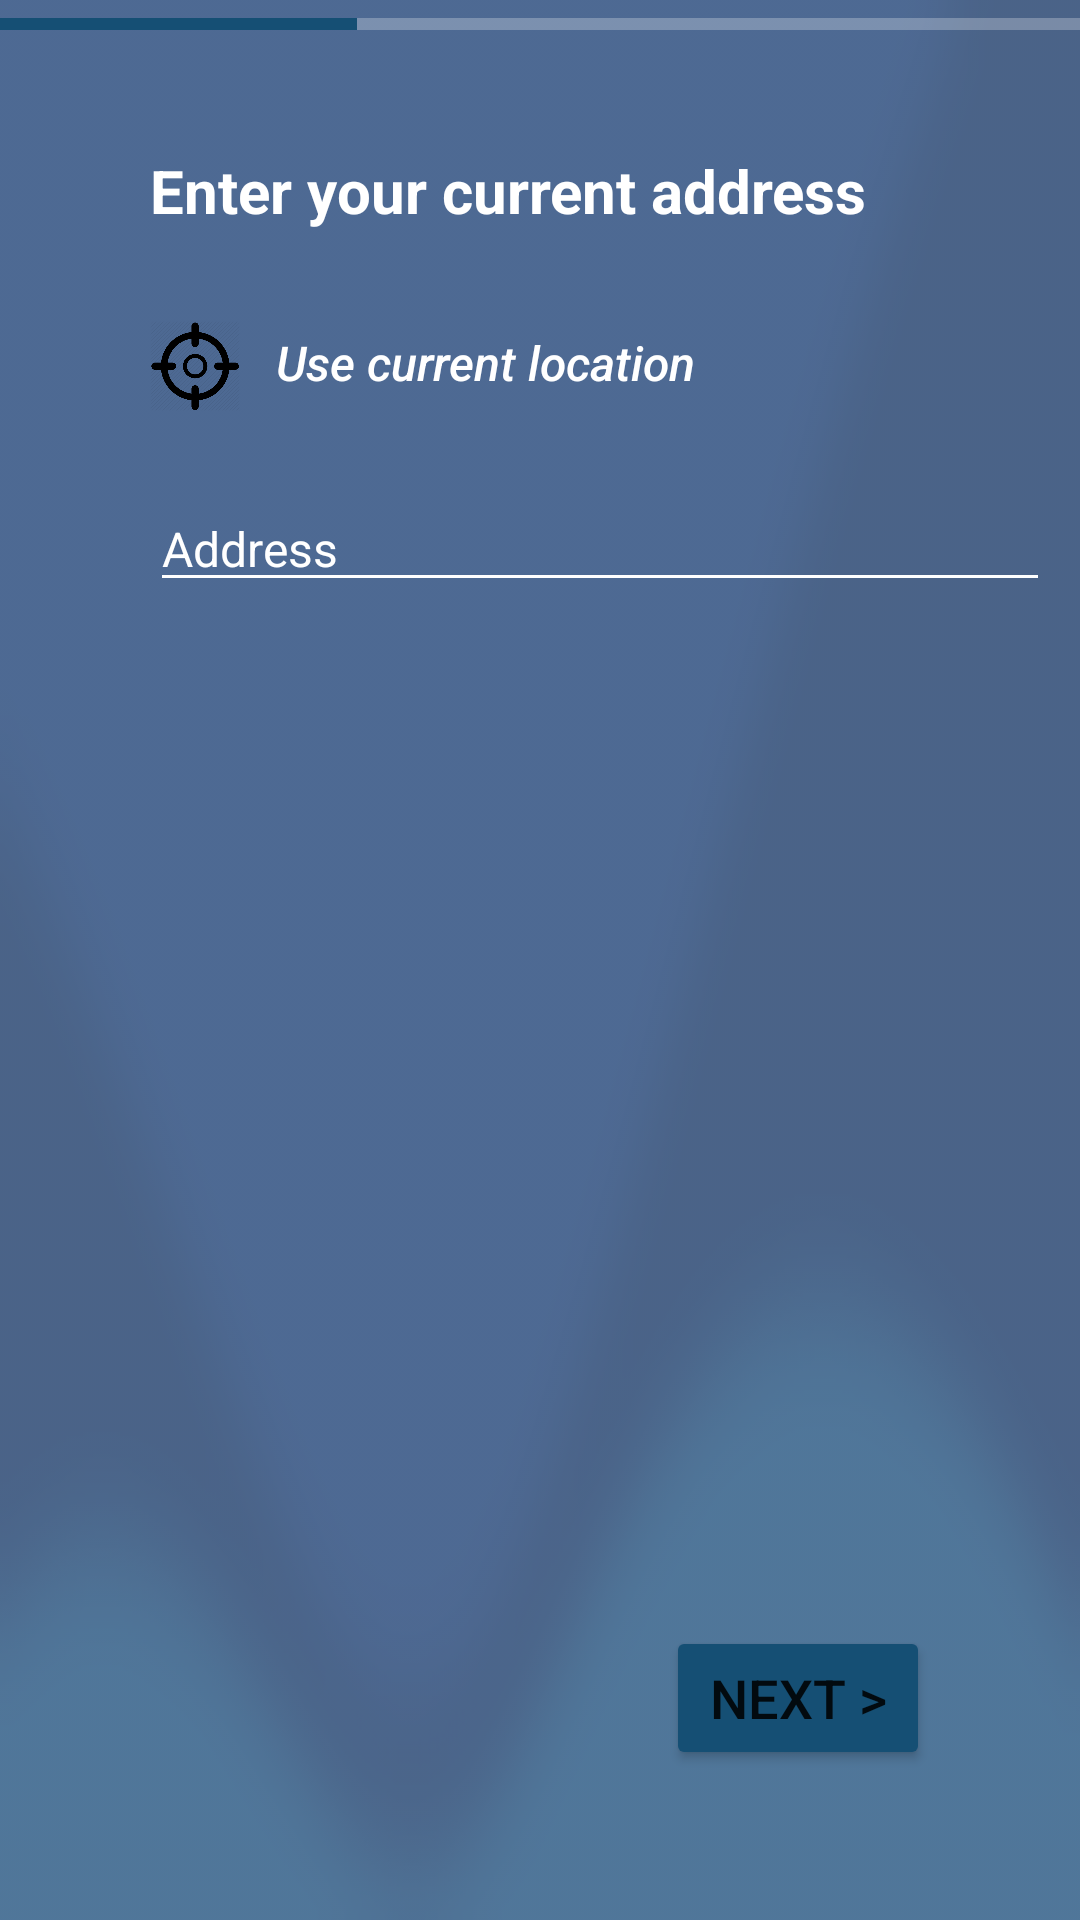

Android layout source for this screen:
<!-- AndroidManifest.xml: application theme Theme.FitnessMatch -->
<!-- res/layout/activity_location.xml -->
<?xml version="1.0" encoding="utf-8"?>
<androidx.constraintlayout.widget.ConstraintLayout
    xmlns:android="http://schemas.android.com/apk/res/android"
    xmlns:app="http://schemas.android.com/apk/res-auto"
    xmlns:tools="http://schemas.android.com/tools"
    android:layout_width="match_parent"
    android:layout_height="match_parent">

    <ImageView
        android:id="@+id/imageView4"
        android:layout_width="0dp"
        android:layout_height="0dp"
        android:alpha="0.8"
        android:scaleType="fitXY"
        app:layout_constraintBottom_toBottomOf="parent"
        app:layout_constraintEnd_toEndOf="parent"
        app:layout_constraintHorizontal_bias="1.0"
        app:layout_constraintStart_toStartOf="parent"
        app:layout_constraintTop_toTopOf="parent"
        app:layout_constraintVertical_bias="1.0"
        app:srcCompat="@drawable/progress_backdrop" />

    <ProgressBar
        android:id="@+id/determinateBar"
        style="@style/Widget.AppCompat.ProgressBar.Horizontal"
        android:layout_width="match_parent"
        android:layout_height="wrap_content"
        android:progress="33"
        android:progressTint="@color/darkBlue"
        android:progressBackgroundTint="@color/white"
        app:layout_constraintStart_toStartOf="parent"
        app:layout_constraintTop_toTopOf="parent"/>

    <TextView
        android:id="@+id/textView"
        android:layout_width="wrap_content"
        android:layout_height="wrap_content"
        android:layout_marginStart="50dp"
        android:layout_marginTop="50dp"
        android:text="Enter your current address"
        android:textSize="20sp"
        android:textStyle="bold"
        android:textColor="@color/white"
        app:layout_constraintStart_toStartOf="parent"
        app:layout_constraintTop_toTopOf="@+id/determinateBar" />

    <ImageView
        android:id="@+id/location_icon"
        android:src="@drawable/location_icon"
        android:layout_marginStart="50dp"
        android:layout_marginTop="30dp"
        android:layout_width="30dp"
        android:layout_height="30dp"
        app:layout_constraintStart_toStartOf="parent"
        app:layout_constraintTop_toBottomOf="@+id/textView" />

    <Button
        android:id="@+id/btn_find_location"
        android:layout_width="wrap_content"
        android:layout_height="wrap_content"
        android:layout_marginStart="30dp"
        android:layout_marginTop="20dp"
        android:onClick="findAddressFromLocation"
        android:text="Use current location"
        android:textColor="@color/white"
        style="?android:attr/borderlessButtonStyle"
        android:textAllCaps="false"
        android:textStyle="italic"
        android:textSize="16sp"
        app:layout_constraintStart_toStartOf="@+id/location_icon"
        app:layout_constraintTop_toBottomOf="@+id/textView" />

    <EditText
        android:id="@+id/et_address"
        android:layout_width="300dp"
        android:layout_height="wrap_content"
        android:layout_marginStart="50dp"
        android:layout_marginTop="25dp"
        android:textSize="16sp"
        android:textColor="@color/white"
        android:textColorHint="@color/white"
        android:backgroundTint="@color/white"
        android:hint="Address"
        android:inputType="textPostalAddress"
        app:layout_constraintStart_toStartOf="parent"
        app:layout_constraintTop_toBottomOf="@+id/location_icon" />

    <Button
        android:id="@+id/button"
        android:layout_width="wrap_content"
        android:layout_height="wrap_content"
        android:layout_marginEnd="50dp"
        android:layout_marginBottom="50dp"
        android:onClick="nextPage"
        android:text="Next >"
        android:backgroundTint="@color/darkBlue"
        android:textSize="18sp"
        app:cornerRadius="15dp"
        app:layout_constraintBottom_toBottomOf="parent"
        app:layout_constraintEnd_toEndOf="parent" />



</androidx.constraintlayout.widget.ConstraintLayout>
<!-- resources referenced by this layout -->
<resources>
  <color name="darkBlue">#154F74</color>
  <color name="white">#FFFFFFFF</color>
  <!-- drawable location_icon: png bitmap (drawable-v24, 39412 bytes) -->
  <!-- drawable progress_backdrop: png bitmap (drawable, 40563 bytes) -->
  <style name="Theme.FitnessMatch" parent="Theme.MaterialComponents.DayNight.DarkActionBar">
          
          <item name="colorPrimary">@color/lightBlue</item>
          <item name="colorPrimaryVariant">@color/darkBlue</item>
          <item name="colorOnPrimary">@color/white</item>
          
          <item name="colorSecondary">@color/teal_200</item>
          <item name="colorSecondaryVariant">@color/teal_700</item>
          <item name="colorOnSecondary">@color/black</item>
          
          <item name="android:statusBarColor" tools:targetApi="l">?attr/colorPrimaryVariant</item>
          
      </style>
  <color name="lightBlue">#6DA4CD</color>
  <color name="teal_200">#FF03DAC5</color>
  <color name="teal_700">#FF018786</color>
  <color name="black">#FF000000</color>
</resources>
